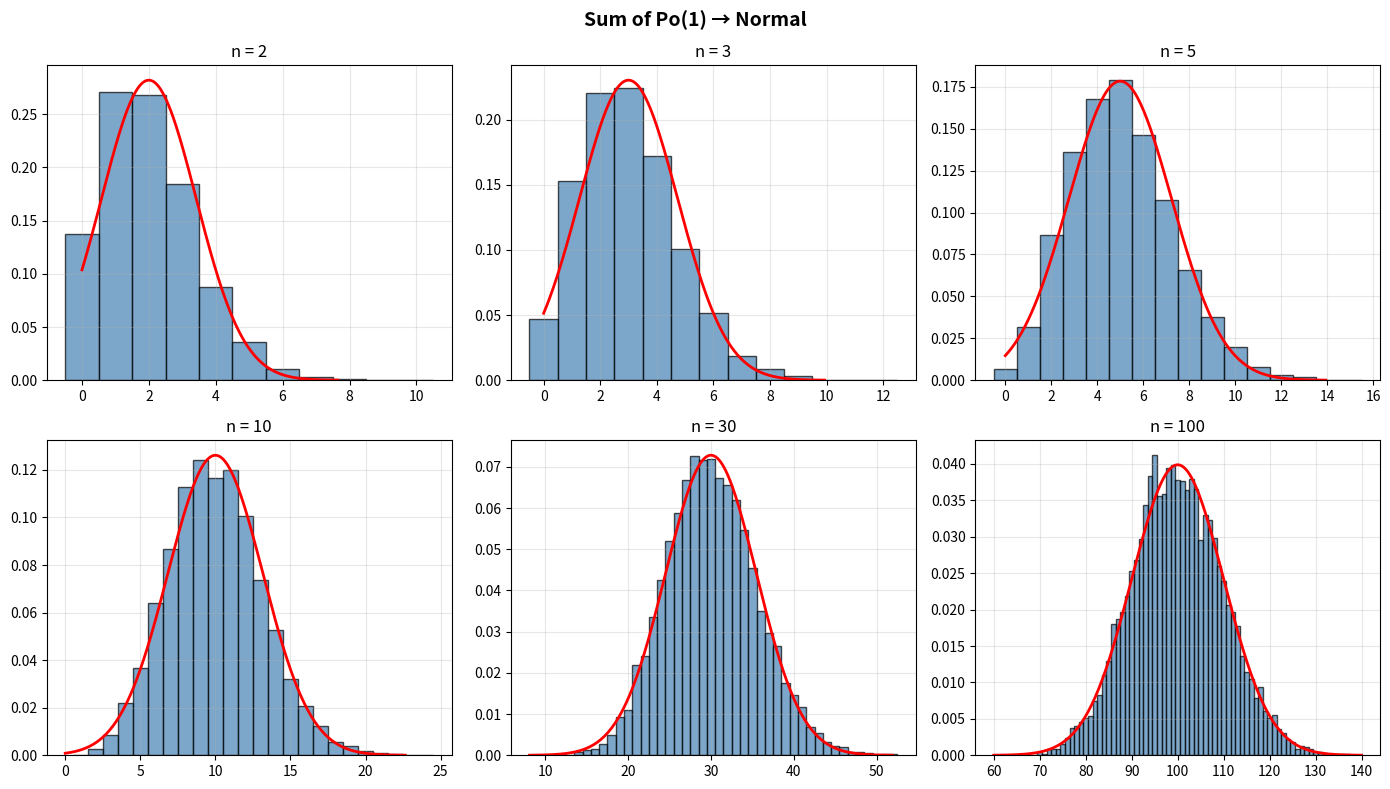

Recreate this plot in Python.
"""Sum of iid Po(1) random variables approaching Normal."""
import numpy as np
import matplotlib.pyplot as plt
from scipy import stats

np.random.seed(42)
n_sim = 10000

fig, axes = plt.subplots(2, 3, figsize=(14, 8))
for idx, n in enumerate([2, 3, 5, 10, 30, 100]):
    ax = axes.flatten()[idx]
    S = np.sum(np.random.poisson(1.0, (n, n_sim)), axis=0)
    ax.hist(S, bins=range(int(S.min()), int(S.max())+2), density=True,
            alpha=0.7, color='steelblue', edgecolor='black', align='left')
    mu, sigma = n, np.sqrt(n)
    x = np.linspace(max(0, mu - 4*sigma), mu + 4*sigma, 200)
    ax.plot(x, stats.norm.pdf(x, mu, sigma), 'r-', lw=2)
    ax.set_title(f'n = {n}')
    ax.grid(True, alpha=0.3)

plt.suptitle('Sum of Po(1) → Normal', fontsize=14, fontweight='bold')
plt.tight_layout()
plt.savefig('poisson_clt.png', dpi=150, bbox_inches='tight')
plt.show()
